Run: headless pygame with SDL's dummy video driver; simulated clock (each Clock.tick advances the game by its frame time, no real sleeping); random seed 0; keys injected as events and as key.get_pressed() state; mouse plan: one left click at the window centre at the start of phase 2, then a move to the lower-right quarter at the start of phase 3.
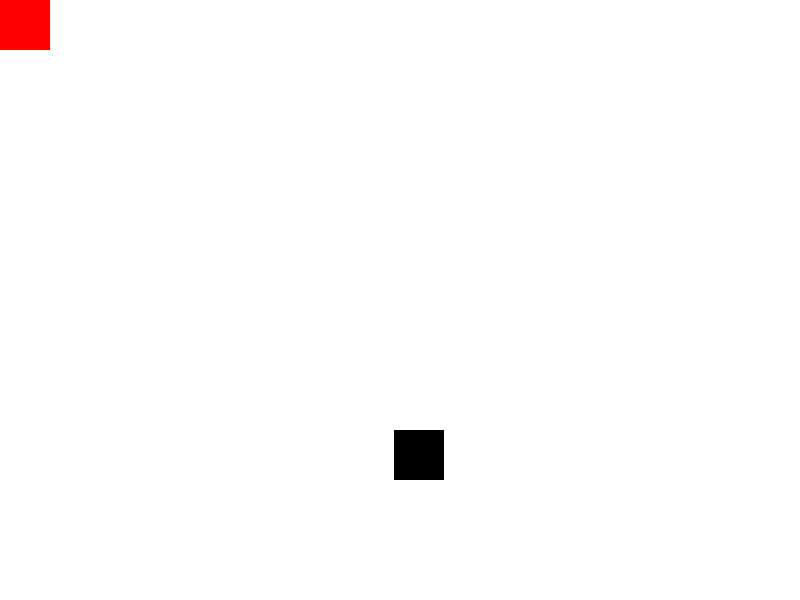
Frame 1 of 4 · flips 1–60 · no input
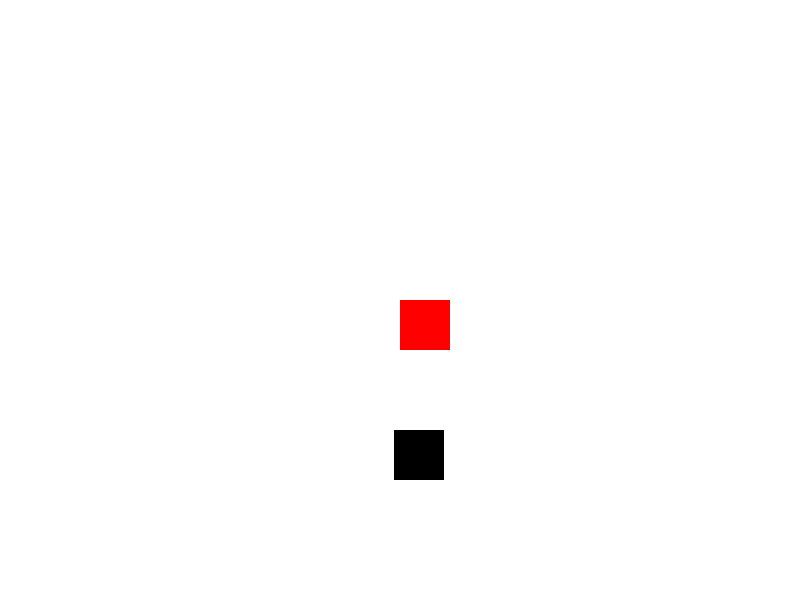
Frame 2 of 4 · flips 61–180 · clicked the window centre · tapped SPACE, RETURN · held RIGHT (→), D
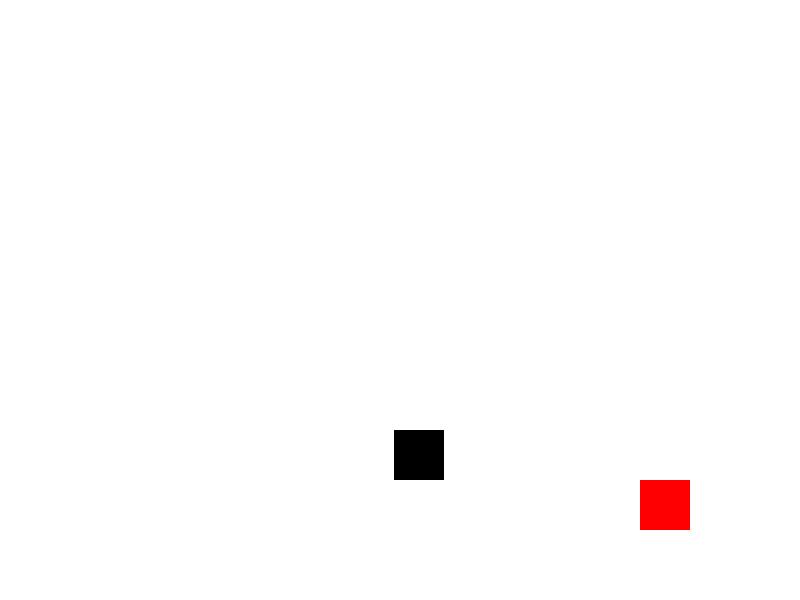
Frame 3 of 4 · flips 181–300 · moved the mouse to the lower-right quarter · held DOWN (↓), S
Frame 4 of 4 · flips 301–420 · held LEFT (←), A, UP (↑), W · screen unchanged from frame 3, image omitted

The pygame program that drew these frames:

import pygame
import random

white = (255,255,255)
black = (0,0,0)
red = (255,0,0)

pygame.init()
window_size = (800,600)
screen = pygame.display.set_mode(window_size)
pygame.display.set_caption('collide game')

done = False
clock = pygame.time.Clock()

block_x = random.randrange(0,800)
block_y = random.randrange(0,600)
block_width = 50
block_height = 50

player_x = 300
player_y = 300
player_width = 50
player_height = 50
collide = False

while not done:
    for event in pygame.event.get():
        if event.type == pygame.QUIT:
            done = True
    #判斷碰撞
    x_collide = block_x<player_x<block_x+block_width or block_x<player_x+player_width<block_x+block_width
    y_collide = block_y<player_y<block_y+block_height or block_y<player_y+player_height<block_y+block_height
    if x_collide and y_collide and not collide:
        collide = True
    
    player_x,player_y = pygame.mouse.get_pos()
    screen.fill(white)
    pygame.draw.rect(screen, red, [player_x,player_y,player_width,player_height])
    if not collide:
        pygame.draw.rect(screen, black, [block_x,block_y,block_width,block_height])
    
    
    pygame.display.flip()
    clock.tick(40)

pygame.quit()
